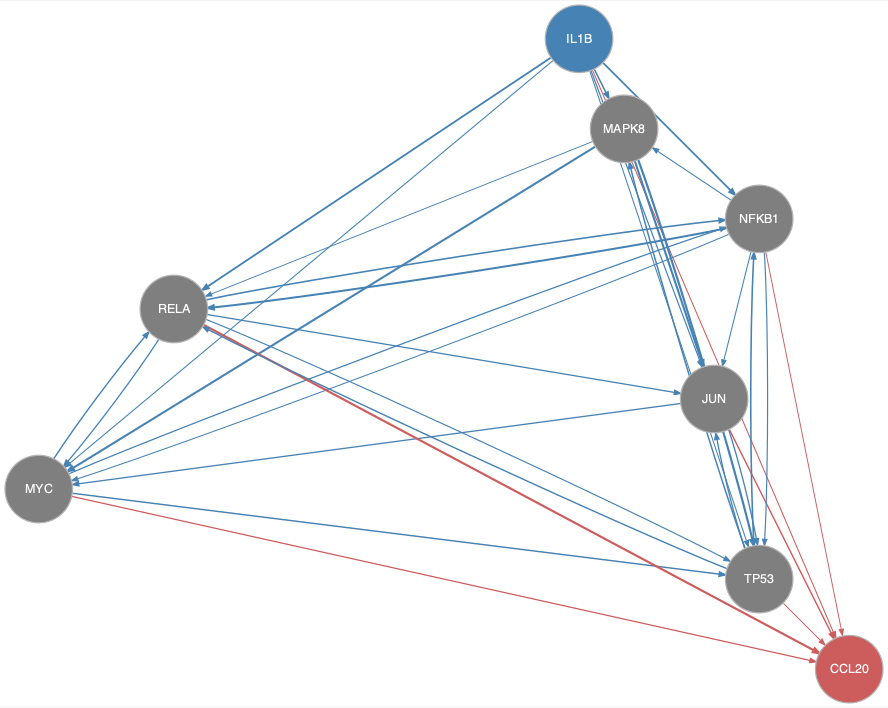

The data file committed next to this chart (first rows):
from	to
IL1B	JUN
IL1B	MAPK8
IL1B	MYC
IL1B	NFKB1
IL1B	RELA
IL1B	TP53
JUN	MYC
JUN	TP53
MAPK8	JUN
MAPK8	MYC
MAPK8	RELA
MAPK8	TP53
MYC	NFKB1
MYC	RELA
MYC	TP53
NFKB1	JUN
NFKB1	MAPK8
NFKB1	MYC
NFKB1	RELA
NFKB1	TP53
RELA	JUN
RELA	MYC
RELA	NFKB1
RELA	TP53
TP53	JUN
TP53	MAPK8
TP53	NFKB1
TP53	RELA
IL1B	CCL20
JUN	CCL20
MYC	CCL20
NFKB1	CCL20
RELA	CCL20
TP53	CCL20
